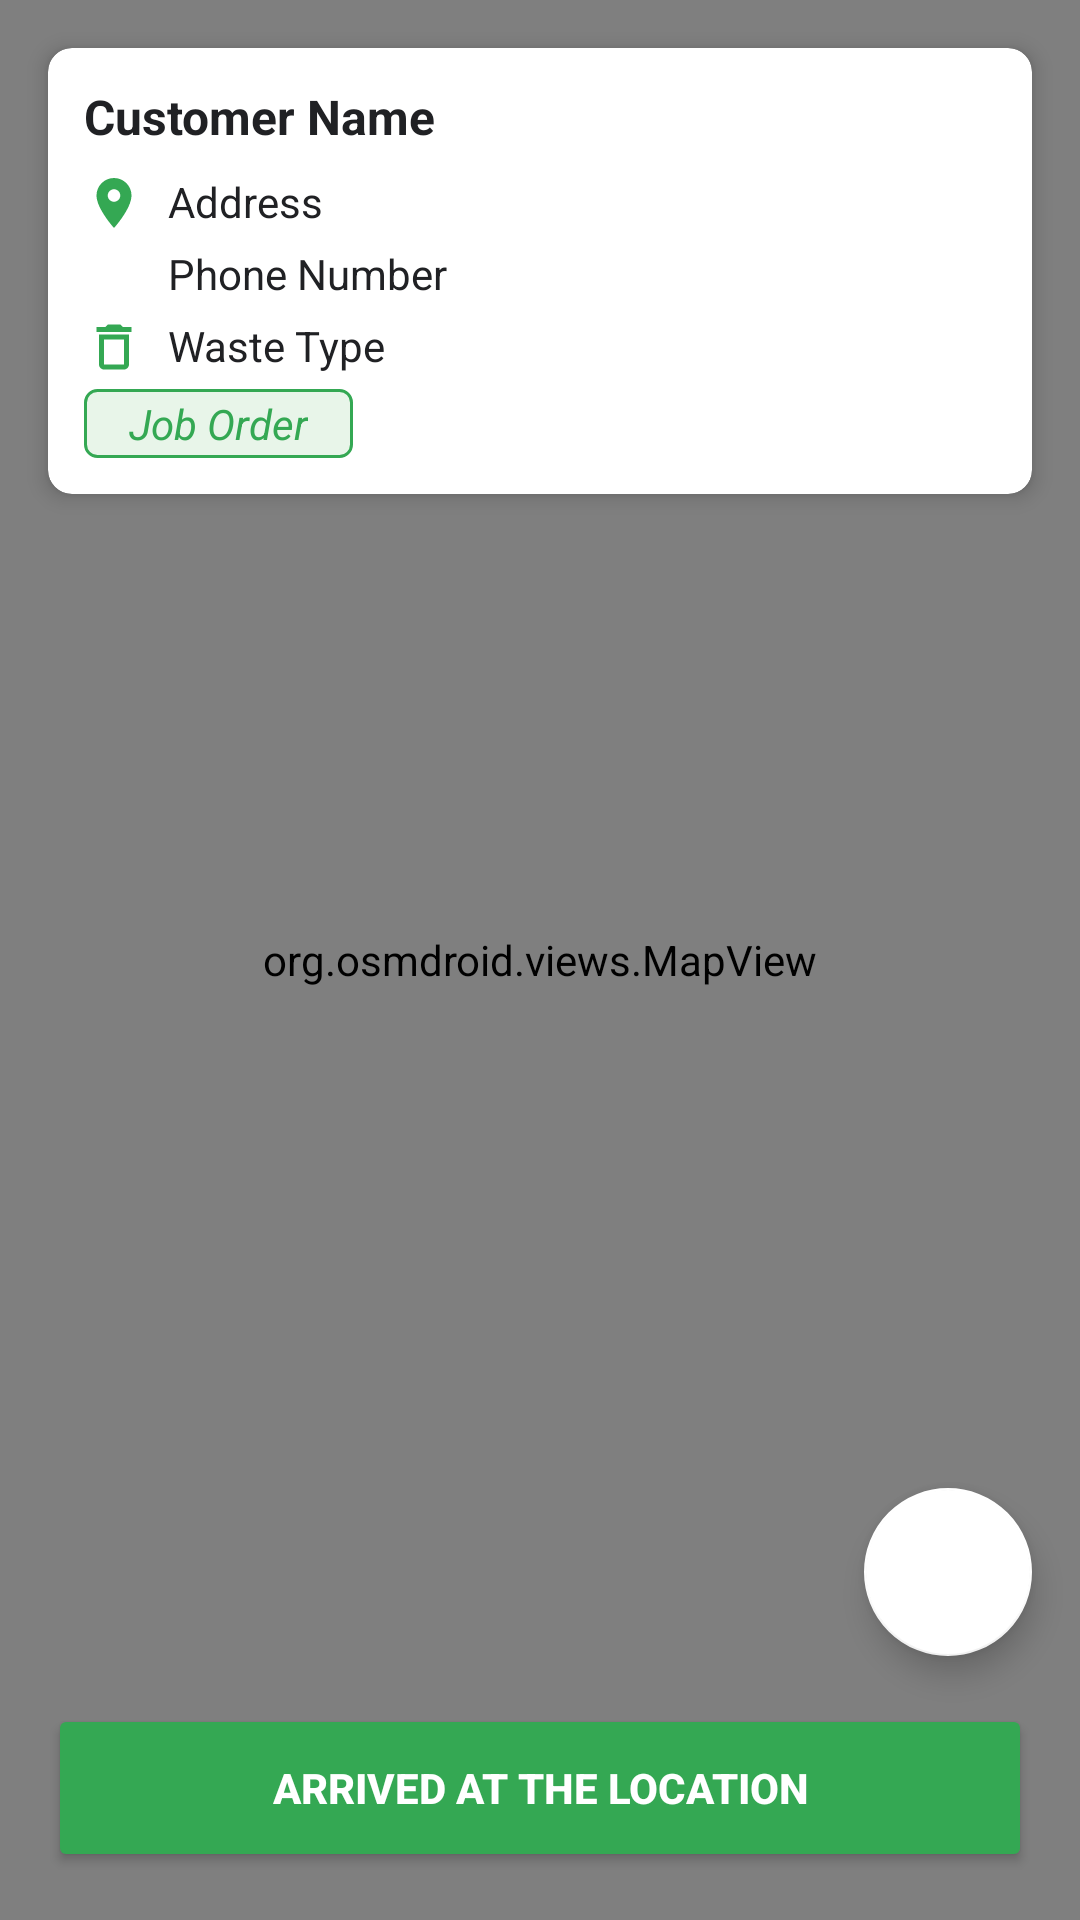

Produce the Android XML layout that renders to this screen, including the resource entries it uses.
<!-- AndroidManifest.xml: application theme Theme.EcoTrack -->
<!-- res/layout/activity_driver_arrived_at_location.xml -->
<?xml version="1.0" encoding="utf-8"?>
<androidx.constraintlayout.widget.ConstraintLayout xmlns:android="http://schemas.android.com/apk/res/android"
    xmlns:app="http://schemas.android.com/apk/res-auto"
    xmlns:tools="http://schemas.android.com/tools"
    android:layout_width="match_parent"
    android:layout_height="match_parent"
    tools:context=".DriverArrivedAtTheLocationActivity">

    
    <org.osmdroid.views.MapView
        android:id="@+id/mapView"
        android:layout_width="match_parent"
        android:layout_height="match_parent"
        app:layout_constraintTop_toTopOf="parent"
        app:layout_constraintStart_toStartOf="parent"
        app:layout_constraintEnd_toEndOf="parent"
        app:layout_constraintBottom_toBottomOf="parent" />

    
    <androidx.cardview.widget.CardView
        android:id="@+id/addressCard"
        android:layout_width="match_parent"
        android:layout_height="wrap_content"
        android:layout_marginHorizontal="16dp"
        android:layout_marginTop="16dp"
        app:cardCornerRadius="8dp"
        app:cardElevation="4dp"
        app:layout_constraintTop_toTopOf="parent">

        <LinearLayout
            android:layout_width="match_parent"
            android:layout_height="wrap_content"
            android:orientation="vertical"
            android:padding="12dp">

            <TextView
                android:id="@+id/customerNameTextView"
                android:layout_width="match_parent"
                android:layout_height="wrap_content"
                android:text="Customer Name"
                android:textColor="@color/text_primary"
                android:textSize="16sp"
                android:textStyle="bold"
                android:layout_marginBottom="4dp" />

            <LinearLayout
                android:layout_width="match_parent"
                android:layout_height="wrap_content"
                android:orientation="horizontal"
                android:layout_marginTop="4dp">

                <ImageView
                    android:layout_width="20dp"
                    android:layout_height="20dp"
                    android:src="@drawable/ic_location"
                    app:tint="@color/secondary" />

                <TextView
                    android:id="@+id/addressTextView"
                    android:layout_width="match_parent"
                    android:layout_height="wrap_content"
                    android:layout_marginStart="8dp"
                    android:text="Address"
                    android:textColor="@color/text_primary"
                    android:textSize="14sp" />
            </LinearLayout>

            <LinearLayout
                android:layout_width="match_parent"
                android:layout_height="wrap_content"
                android:orientation="horizontal"
                android:layout_marginTop="4dp">

                <ImageView
                    android:layout_width="20dp"
                    android:layout_height="20dp"
                    android:src="@drawable/ic_phone"
                    app:tint="@color/secondary" />

                <TextView
                    android:id="@+id/phoneTextView"
                    android:layout_width="match_parent"
                    android:layout_height="wrap_content"
                    android:layout_marginStart="8dp"
                    android:text="Phone Number"
                    android:textColor="@color/text_primary"
                    android:textSize="14sp" />
            </LinearLayout>

            <LinearLayout
                android:layout_width="match_parent"
                android:layout_height="wrap_content"
                android:orientation="horizontal"
                android:layout_marginTop="4dp">

                <ImageView
                    android:layout_width="20dp"
                    android:layout_height="20dp"
                    android:src="@drawable/ic_waste"
                    app:tint="@color/secondary" />

                <TextView
                    android:id="@+id/wasteTypeTextView"
                    android:layout_width="match_parent"
                    android:layout_height="wrap_content"
                    android:layout_marginStart="8dp"
                    android:text="Waste Type"
                    android:textColor="@color/text_primary"
                    android:textSize="14sp" />
            </LinearLayout>

            <TextView
                android:id="@+id/orderTypeTextView"
                android:layout_width="wrap_content"
                android:layout_height="wrap_content"
                android:text="Job Order"
                android:textColor="@color/secondary"
                android:textSize="14sp"
                android:textStyle="italic"
                android:layout_marginTop="4dp"
                android:background="@drawable/tag_background"
                android:paddingHorizontal="15dp"
                android:paddingVertical="2dp" />
        </LinearLayout>

    </androidx.cardview.widget.CardView>

    
    <com.google.android.material.floatingactionbutton.FloatingActionButton
        android:id="@+id/locationToggleButton"
        android:layout_width="wrap_content"
        android:layout_height="wrap_content"
        android:layout_marginEnd="16dp"
        android:layout_marginBottom="16dp"
        android:contentDescription="Toggle location tracking"
        android:src="@drawable/ic_location_on"
        app:backgroundTint="@color/white"
        app:fabSize="normal"
        app:layout_constraintBottom_toTopOf="@id/arrivedButton"
        app:layout_constraintEnd_toEndOf="parent"
        app:tint="@color/secondary" />

    
    <Button
        android:id="@+id/arrivedButton"
        android:layout_width="match_parent"
        android:layout_height="56dp"
        android:layout_marginHorizontal="16dp"
        android:layout_marginBottom="16dp"
        android:backgroundTint="@color/secondary"
        android:text="ARRIVED AT THE LOCATION"
        android:textColor="@color/white"
        android:textStyle="bold"
        app:layout_constraintBottom_toBottomOf="parent" />

    
    <ProgressBar
        android:id="@+id/progressBar"
        android:layout_width="wrap_content"
        android:layout_height="wrap_content"
        android:visibility="gone"
        app:layout_constraintBottom_toBottomOf="parent"
        app:layout_constraintEnd_toEndOf="parent"
        app:layout_constraintStart_toStartOf="parent"
        app:layout_constraintTop_toTopOf="parent" />

    
    <androidx.cardview.widget.CardView
        android:id="@+id/confirmationDialog"
        android:layout_width="match_parent"
        android:layout_height="wrap_content"
        android:layout_marginHorizontal="32dp"
        app:cardCornerRadius="8dp"
        app:cardElevation="8dp"
        android:visibility="gone"
        app:layout_constraintTop_toTopOf="parent"
        app:layout_constraintBottom_toBottomOf="parent"
        app:layout_constraintStart_toStartOf="parent"
        app:layout_constraintEnd_toEndOf="parent">

        <LinearLayout
            android:layout_width="match_parent"
            android:layout_height="wrap_content"
            android:orientation="vertical"
            android:padding="16dp">

            <TextView
                android:layout_width="match_parent"
                android:layout_height="wrap_content"
                android:text="Confirm Arrival"
                android:textAlignment="center"
                android:textColor="@color/text_primary"
                android:textSize="18sp"
                android:textStyle="bold"
                android:layout_marginBottom="16dp" />

            <TextView
                android:layout_width="match_parent"
                android:layout_height="wrap_content"
                android:text="Are you sure you have arrived at the customer's location?"
                android:textAlignment="center"
                android:textColor="@color/text_secondary"
                android:textSize="14sp"
                android:layout_marginBottom="24dp" />

            <Button
                android:id="@+id/confirmButton"
                android:layout_width="match_parent"
                android:layout_height="48dp"
                android:backgroundTint="@color/secondary"
                android:text="CONFIRM ARRIVAL"
                android:textColor="@color/white"
                android:textStyle="bold" />

            <Button
                android:id="@+id/cancelButton"
                android:layout_width="match_parent"
                android:layout_height="48dp"
                android:layout_marginTop="8dp"
                android:backgroundTint="@android:color/transparent"
                android:text="CANCEL"
                android:textColor="@color/text_secondary"
                style="@style/Widget.MaterialComponents.Button.TextButton" />
        </LinearLayout>
    </androidx.cardview.widget.CardView>

    
    <View
        android:id="@+id/dialogOverlay"
        android:layout_width="match_parent"
        android:layout_height="match_parent"
        android:background="#80000000"
        android:visibility="gone"
        app:layout_constraintTop_toTopOf="parent"
        app:layout_constraintBottom_toBottomOf="parent"
        app:layout_constraintStart_toStartOf="parent"
        app:layout_constraintEnd_toEndOf="parent" />

</androidx.constraintlayout.widget.ConstraintLayout>
<!-- resources referenced by this layout -->
<resources>
  <color name="secondary">#34A853</color>
  <color name="text_primary">#202124</color>
  <color name="text_secondary">#5F6368</color>
  <color name="white">#FFFFFF</color>
  <!-- drawable ic_location (drawable) -->
  <?xml version="1.0" encoding="utf-8"?>
  <vector xmlns:android="http://schemas.android.com/apk/res/android"
      android:width="24dp"
      android:height="24dp"
      android:viewportWidth="24"
      android:viewportHeight="24">
      <path
          android:fillColor="#E91E63"
          android:pathData="M12,2C8.13,2 5,5.13 5,9c0,5.25 7,13 7,13s7,-7.75 7,-13c0,-3.87 -3.13,-7 -7,-7zM12,11.5c-1.38,0 -2.5,-1.12 -2.5,-2.5s1.12,-2.5 2.5,-2.5 2.5,1.12 2.5,2.5 -1.12,2.5 -2.5,2.5z"/>
  </vector>
  <!-- drawable ic_waste (drawable) -->
  <?xml version="1.0" encoding="utf-8"?>
  <vector xmlns:android="http://schemas.android.com/apk/res/android"
      android:width="24dp"
      android:height="24dp"
      android:viewportWidth="24"
      android:viewportHeight="24">
      <path
          android:fillColor="#000000"
          android:pathData="M16,9v10H8V9h8m-1.5,-6h-5l-1,1H5v2h14V4h-3.5l-1,-1zM18,7H6v12c0,1.1 0.9,2 2,2h8c1.1,0 2,-0.9 2,-2V7z"/>
  </vector>
  <!-- drawable tag_background (drawable) -->
  <?xml version="1.0" encoding="utf-8"?>
  <shape xmlns:android="http://schemas.android.com/apk/res/android"
      android:shape="rectangle">
      <solid android:color="#E8F5E9" />
      <corners android:radius="4dp" />
      <stroke
          android:width="1dp"
          android:color="@color/secondary" />
  </shape>
  <style name="Theme.EcoTrack" parent="Theme.MaterialComponents.Light.NoActionBar">
          
          <item name="colorPrimary">@color/secondary</item>
          <item name="colorPrimaryVariant">@color/secondary_dark</item>
          <item name="colorOnPrimary">@color/white</item>
  
          
          <item name="colorSecondary">@color/secondary</item>
          <item name="colorSecondaryVariant">@color/secondary_dark</item>
          <item name="colorOnSecondary">@color/white</item>
  
          
          <item name="android:statusBarColor">@android:color/transparent</item>
          <item name="android:windowLightStatusBar">true</item>
  
          
          <item name="android:windowBackground">@color/white</item>
          
          
          <item name="windowActionBar">false</item>
          <item name="windowNoTitle">true</item>
      </style>
  <color name="secondary_dark">#2D904B</color>
</resources>
